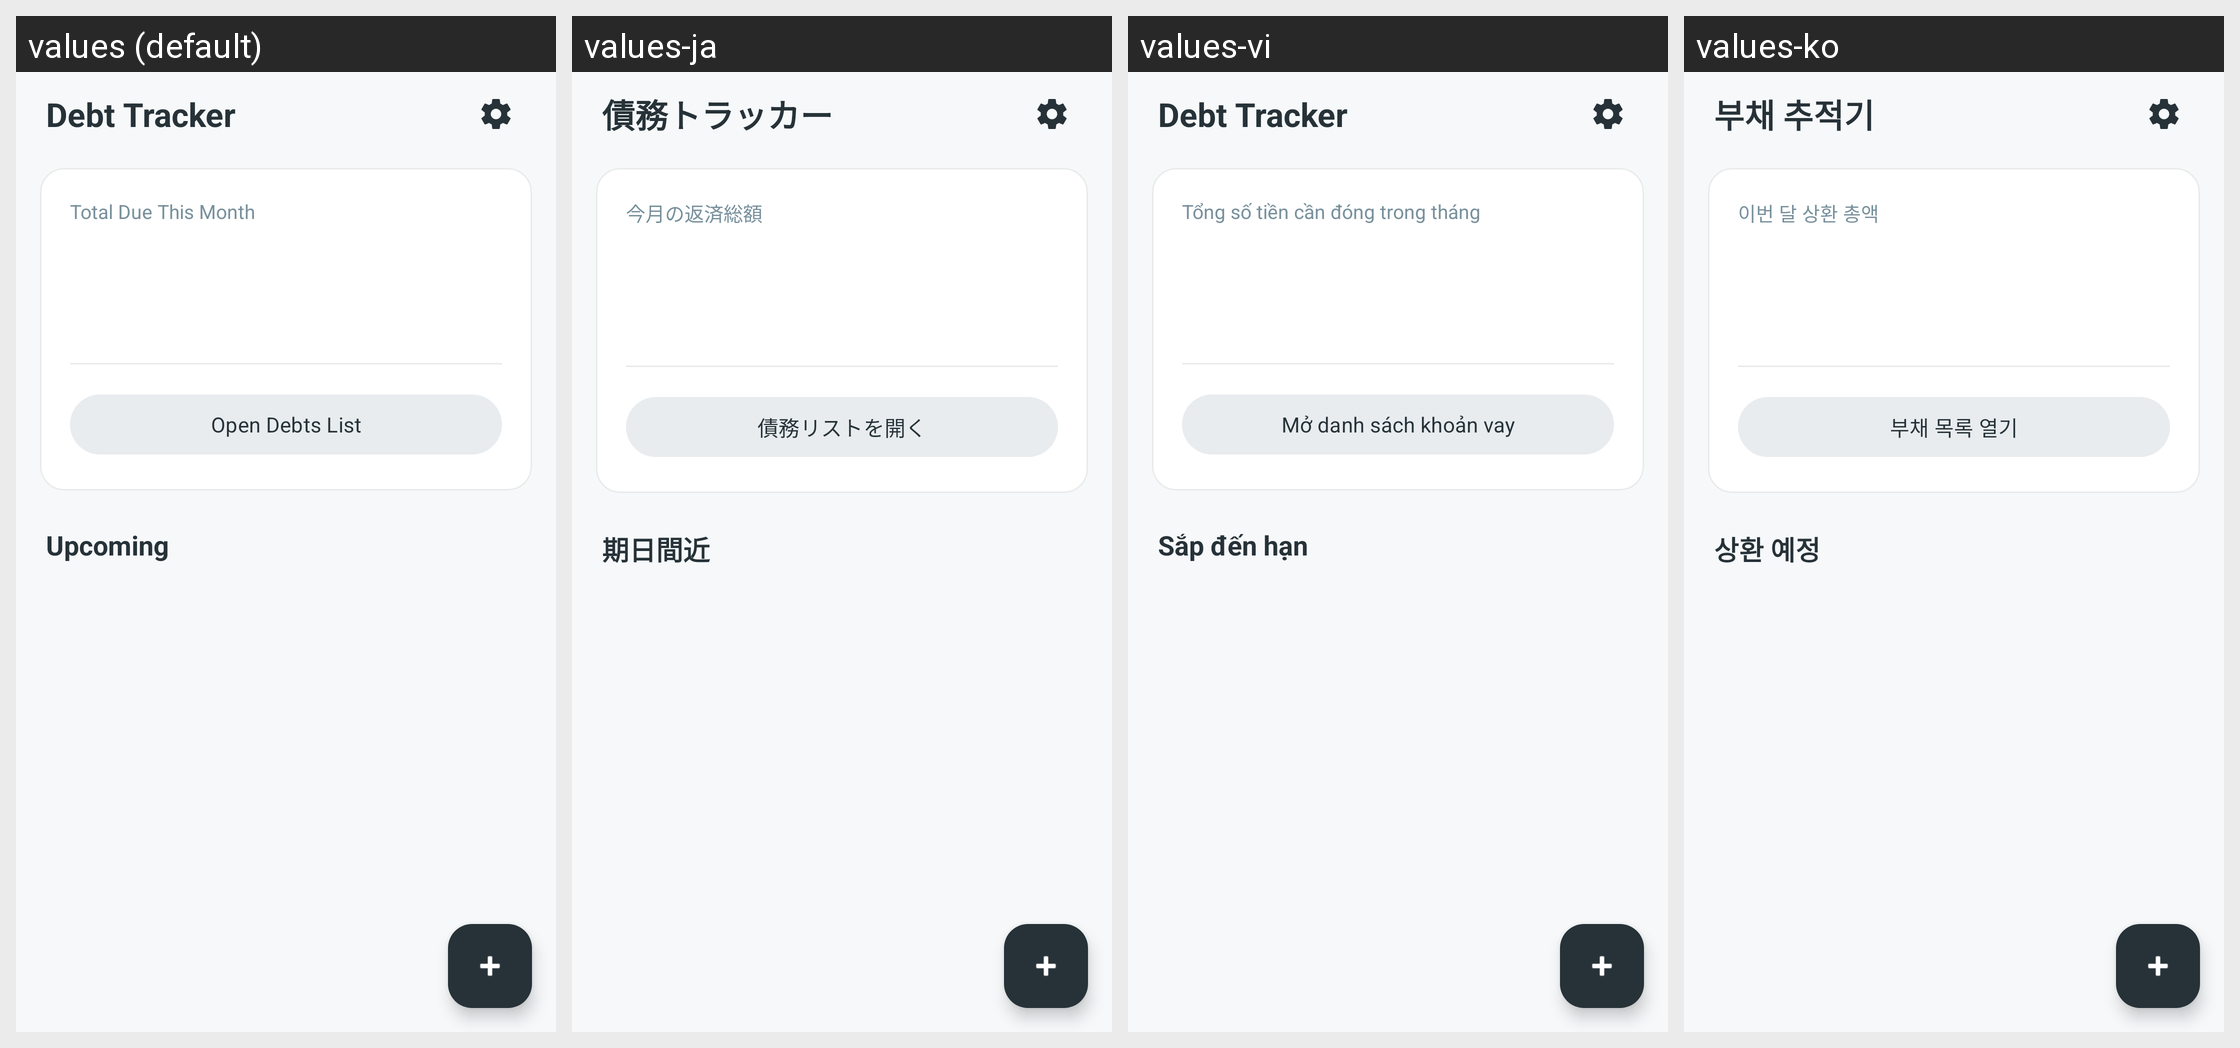

Strings drawn on this Android screen and how each of the app's shown locales translates them:
Android screen res/layout/activity_main.xml rendered under 4 locales, left to right: values (default), values-ja, values-vi, values-ko. Device: Nexus 5 (rendered at 1080×1920; each locale shown at half size, 540×960, under a caption strip naming it); theme Theme.Debttracker.
Other locales in the repository, not shown: values-en, values-en-rGB, values-zh-rCN, values-zh-rTW.
Strings drawn on this screen, with the default value and each locale's value (text and hints the layout hard-codes, and strings that could not be matched under every locale, appear in the picture but are not listed):

app_name
  values: Debt Tracker
  values-ja: 債務トラッカー
  values-vi: Debt Tracker
  values-ko: 부채 추적기

total_due_month
  values: Total Due This Month
  values-ja: 今月の返済総額
  values-vi: Tổng số tiền cần đóng trong tháng
  values-ko: 이번 달 상환 총액

dashboard_open_list
  values: Open Debts List
  values-ja: 債務リストを開く
  values-vi: Mở danh sách khoản vay
  values-ko: 부채 목록 열기

upcoming_debts
  values: Upcoming
  values-ja: 期日間近
  values-vi: Sắp đến hạn
  values-ko: 상환 예정
